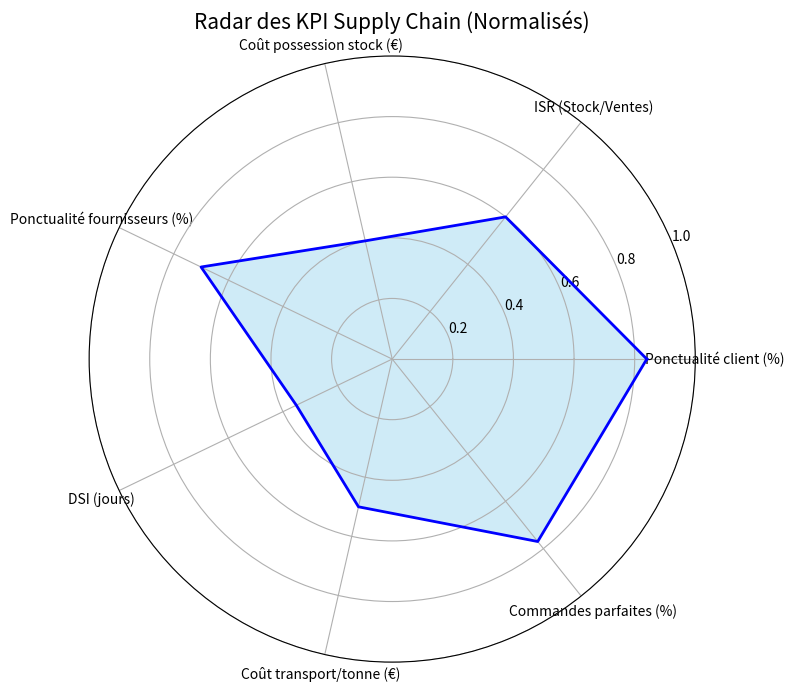

Write the Python code that produced this figure.
import matplotlib.pyplot as plt
import numpy as np

# Reprise des KPI calculés
kpis = {
    "Ponctualité client (%)": 84.0,
    "ISR (Stock/Ventes)": 0.2,
    "Coût possession stock (€)": 30000.0,
    "Ponctualité fournisseurs (%)": 70.0,
    "DSI (jours)": 97.33,
    "Coût transport/tonne (€)": 50.0,
    "Commandes parfaites (%)": 77.0
}

# Seuils maximums pour normaliser (1 = bon, 0 = critique)
seuils_max = {
    "Ponctualité client (%)": 100,
    "ISR (Stock/Ventes)": 0.5,   # 0.2 est idéal, mais 0.5 reste acceptable
    "Coût possession stock (€)": 50000,  # arbitraire pour échelle
    "Ponctualité fournisseurs (%)": 100,
    "DSI (jours)": 150,  # plus c’est bas, mieux c’est (donc inverse plus tard)
    "Coût transport/tonne (€)": 100,
    "Commandes parfaites (%)": 100
}

# Normalisation des KPI (entre 0 et 1)
normalized_kpis = []
labels = list(kpis.keys())

for label in labels:
    val = kpis[label]
    max_val = seuils_max[label]

    if "ISR" in label or "DSI" in label or "Coût" in label:
        # KPI où une valeur plus basse est meilleure
        normalized = max(0, 1 - (val / max_val))
    else:
        # KPI où une valeur plus haute est meilleure
        normalized = min(1, val / max_val)

    normalized_kpis.append(normalized)

# Bouclage pour le radar
values = normalized_kpis + [normalized_kpis[0]]
angles = np.linspace(0, 2 * np.pi, len(labels), endpoint=False).tolist()
angles += angles[:1]

# 🎯 Création du radar chart
fig, ax = plt.subplots(figsize=(8, 8), subplot_kw=dict(polar=True))

ax.plot(angles, values, color='blue', linewidth=2, linestyle='solid')
ax.fill(angles, values, color='skyblue', alpha=0.4)

# 🏷️ Étiquettes
ax.set_xticks(angles[:-1])
ax.set_xticklabels(labels, fontsize=10)

# ✅ Axe de 0 à 1
ax.set_ylim(0, 1)
ax.set_title("Radar des KPI Supply Chain (Normalisés)", size=15, pad=20)

plt.tight_layout()
plt.show()
